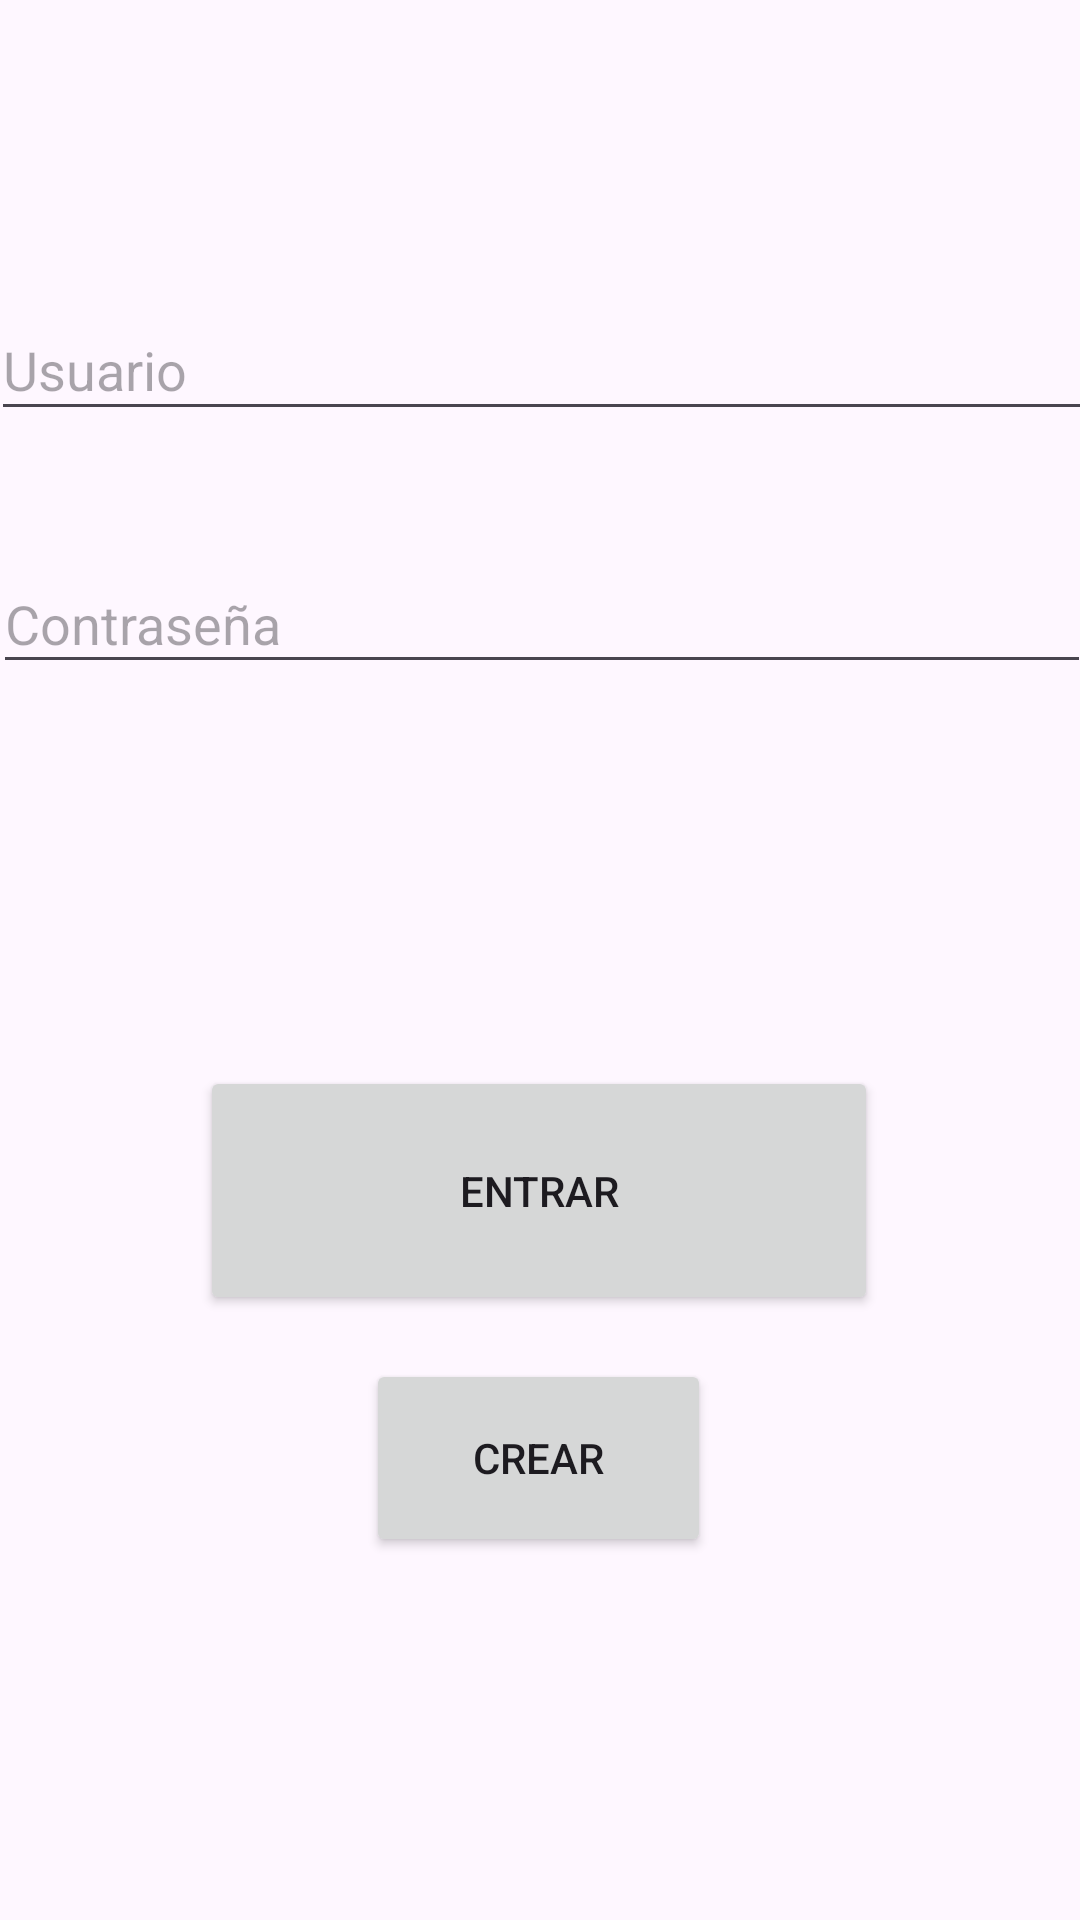

Android layout source for this screen:
<!-- AndroidManifest.xml: application theme Theme.LoginIn -->
<!-- res/layout/activity_main.xml -->
<?xml version="1.0" encoding="utf-8"?>
<androidx.constraintlayout.widget.ConstraintLayout xmlns:android="http://schemas.android.com/apk/res/android"
    xmlns:app="http://schemas.android.com/apk/res-auto"
    xmlns:tools="http://schemas.android.com/tools"
    android:id="@+id/main"
    android:layout_width="match_parent"
    android:layout_height="match_parent"
    tools:context=".MainActivity">

    <com.google.android.material.textfield.TextInputEditText
        android:id="@+id/usuarioIntro"
        android:layout_width="369dp"
        android:layout_height="44dp"
        android:hint="@string/usuario"
        app:layout_constraintBottom_toBottomOf="parent"
        app:layout_constraintEnd_toEndOf="parent"
        app:layout_constraintHorizontal_bias="0.38"
        app:layout_constraintStart_toStartOf="parent"
        app:layout_constraintTop_toTopOf="parent"
        app:layout_constraintVertical_bias="0.167" />

    <com.google.android.material.textfield.TextInputEditText
        android:id="@+id/contraIntro"
        android:layout_width="366dp"
        android:layout_height="43dp"
        android:hint="@string/contrase_a"
        app:layout_constraintBottom_toBottomOf="parent"
        app:layout_constraintEnd_toEndOf="parent"
        app:layout_constraintHorizontal_bias="0.47"
        app:layout_constraintStart_toStartOf="parent"
        app:layout_constraintTop_toTopOf="parent"
        app:layout_constraintVertical_bias="0.31" />

    <Button
        android:id="@+id/logIn"
        android:layout_width="226dp"
        android:layout_height="83dp"
        android:text="@string/entrar"
        app:layout_constraintBottom_toBottomOf="parent"
        app:layout_constraintEnd_toEndOf="parent"
        app:layout_constraintHorizontal_bias="0.497"
        app:layout_constraintStart_toStartOf="parent"
        app:layout_constraintTop_toTopOf="parent"
        app:layout_constraintVertical_bias="0.638" />

    <Button
        android:id="@+id/crearInter"
        android:layout_width="115dp"
        android:layout_height="66dp"
        android:text="@string/crear"
        app:layout_constraintBottom_toBottomOf="parent"
        app:layout_constraintEnd_toEndOf="parent"
        app:layout_constraintHorizontal_bias="0.498"
        app:layout_constraintStart_toStartOf="parent"
        app:layout_constraintTop_toTopOf="parent"
        app:layout_constraintVertical_bias="0.789" />


</androidx.constraintlayout.widget.ConstraintLayout>
<!-- resources referenced by this layout -->
<resources>
  <string name="contrase_a">Contraseña</string>
  <string name="crear">Crear</string>
  <string name="entrar">Entrar</string>
  <string name="usuario">Usuario</string>
  <style name="Theme.LoginIn" parent="Base.Theme.LoginIn" />
  <style name="Base.Theme.LoginIn" parent="Theme.Material3.DayNight.NoActionBar">
          
          
      </style>
</resources>
